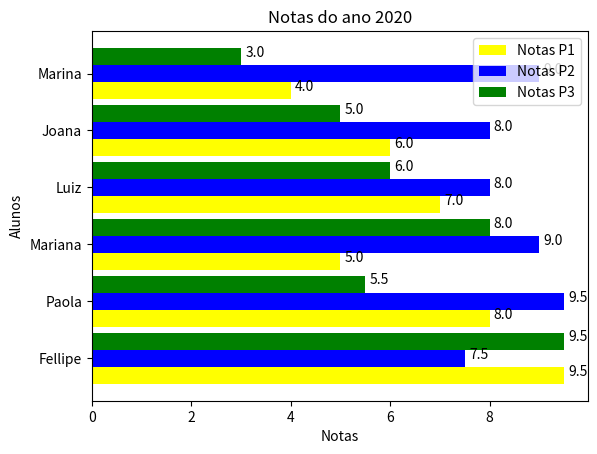

Write the Python code that produced this figure.
"""
#Vamos aos exemplos

# Exemplo 01: Gráfico com duas barras

import matplotlib.pyplot as plt
import numpy as np

legenda =['Fellipe', 'Paola', 'Mariana', 'Luiz', 'Joana', 'Marina']
notas_p1 = [ 9.5, 8, 5, 7, 6, 4]
notas_p2 = [7.5, 9.5, 9, 8, 8, 9]

y = np.arange(len(legenda))
altura = 0.3

grafico01 = plt.barh(y - altura/2, notas_p1, height=altura, label='Notas P1', color='yellow')
grafico02 = plt.barh(y + altura/2, notas_p2, height=altura, label='Notas P2', color='Blue')

plt.xlabel('Notas')
plt.ylabel('Alunos')
plt.title("Notas do ano 2020")
plt.yticks(y, legenda)
plt.legend()

def legenda_automatica(grafico):
    #Adiciona legenda ao lado da barra
    for i in grafico:
        comprimento = i.get_width()
        plt.annotate(f'{comprimento}', xy=(comprimento, i.get_y() + i.get_height()/2),
        xytext=(10, 0), textcoords='offset points', ha='center')

legenda_automatica(grafico01)
legenda_automatica(grafico02)


plt.show()

"""

# Exemplo 02: Gráfico com três barras

import matplotlib.pyplot as plt
import numpy as np

legenda =['Fellipe', 'Paola', 'Mariana', 'Luiz', 'Joana', 'Marina']
notas_p1 = [ 9.5, 8, 5, 7, 6, 4]
notas_p2 = [7.5, 9.5, 9, 8, 8, 9]
notas_p3 = [9.5, 5.5, 8, 6, 5, 3]

y = np.arange(len(legenda))
altura = 0.3

grafico01 = plt.barh(y - 3*altura/2, notas_p1, height=altura, label='Notas P1', color='yellow', align='edge')
grafico02 = plt.barh(y, notas_p2, height=altura, label='Notas P2', color='Blue', align='center')
grafico03 = plt.barh(y + altura/2, notas_p3, height=altura, label='Notas P3', color='green', align='edge')

plt.xlabel('Notas')
plt.ylabel('Alunos')
plt.title("Notas do ano 2020")
plt.yticks(y, legenda)
plt.legend()

def legenda_automatica(grafico):
    #Adiciona legenda ao lado da barra
    for i in grafico:
        comprimento = i.get_width()
        plt.annotate(f'{comprimento}', xy=(comprimento, i.get_y() + i.get_height()/2),
        xytext=(10, 0), textcoords='offset points', ha='center')

legenda_automatica(grafico01)
legenda_automatica(grafico02)
legenda_automatica(grafico03)


plt.show()